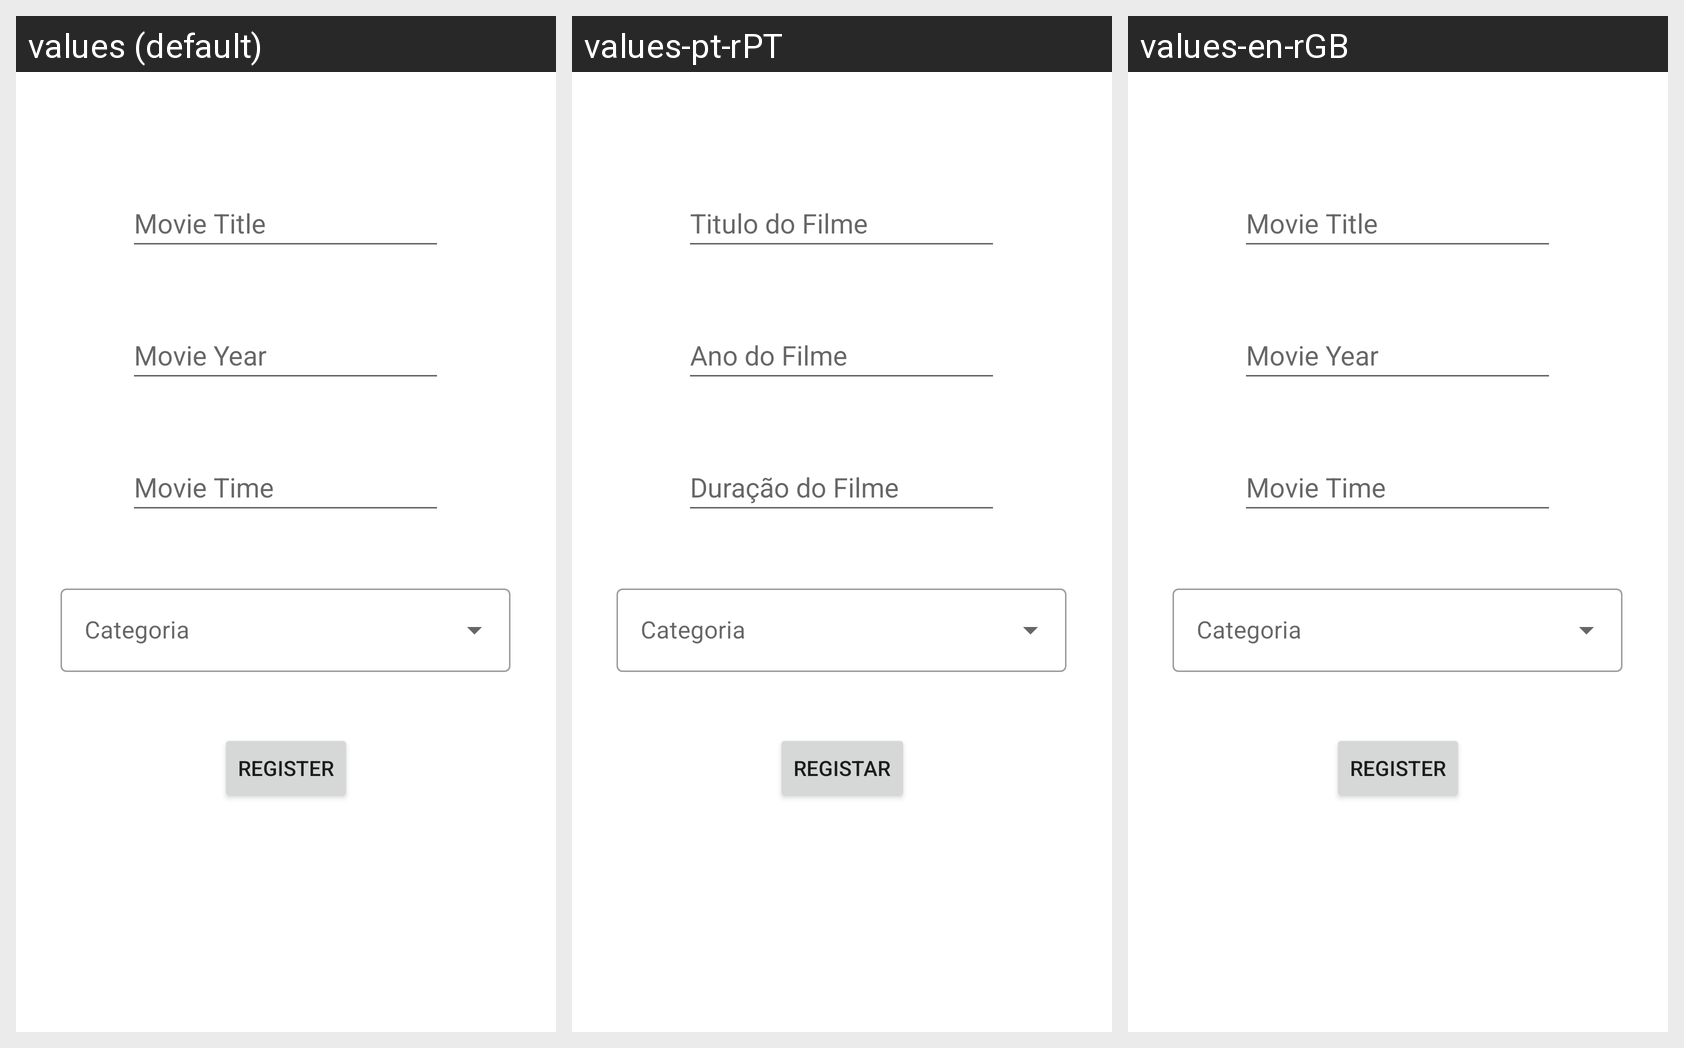

The same Android screen rendered under several of its app's locales, left to right. List the strings drawn on it with the default value and each locale's translation.
Android screen res/layout/activity_add_filme.xml rendered under 3 locales, left to right: values (default), values-pt-rPT, values-en-rGB. Device: Nexus 5 (rendered at 1080×1920; each locale shown at half size, 540×960, under a caption strip naming it); theme Theme.GestãoVideoClube.
Strings drawn on this screen, with the default value and each locale's value (text and hints the layout hard-codes appear in the picture but are not listed):

Name_Filmes
  values: Movie Title
  values-pt-rPT: Titulo do Filme
  values-en-rGB: Movie Title

Ano_Filme
  values: Movie Year
  values-pt-rPT: Ano do Filme
  values-en-rGB: Movie Year

register
  values: Register
  values-pt-rPT: Registar
  values-en-rGB: Register
